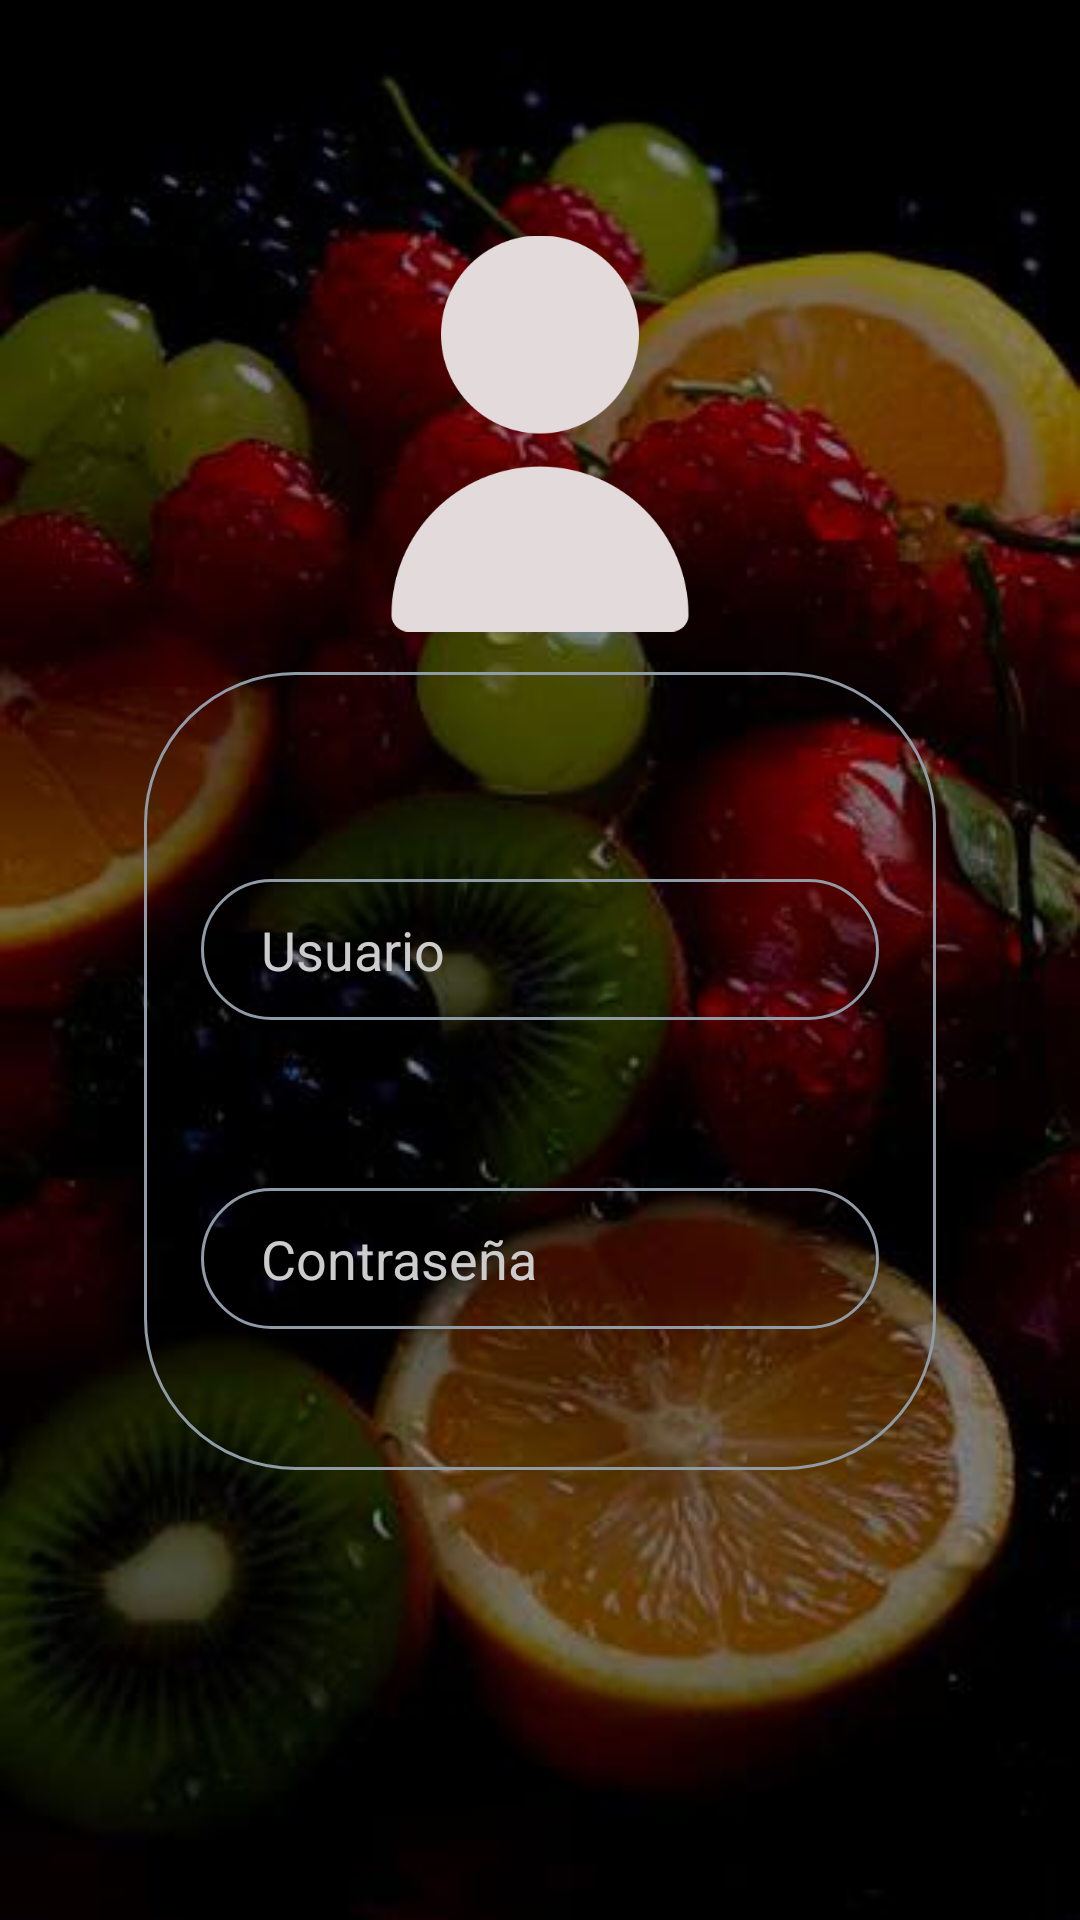

Here is an Android app screen rendered from its layout file. Give the layout XML and the strings, colors and styles it references.
<!-- AndroidManifest.xml: application theme Theme.FreshBerries -->
<!-- res/layout/activity_main.xml -->
<?xml version="1.0" encoding="utf-8"?>
<androidx.constraintlayout.widget.ConstraintLayout xmlns:android="http://schemas.android.com/apk/res/android"
    xmlns:app="http://schemas.android.com/apk/res-auto"
    xmlns:tools="http://schemas.android.com/tools"
    android:id="@+id/listRecycleViewProductos"
    android:layout_width="match_parent"
    android:layout_height="match_parent"

    android:background="@mipmap/fondofru"
    tools:context=".MainActivity">


    <ImageView
        android:id="@+id/imageView"
        android:layout_width="132dp"
        android:layout_height="153dp"
        android:layout_marginTop="68dp"
        app:layout_constraintEnd_toEndOf="parent"
        app:layout_constraintStart_toStartOf="parent"
        app:layout_constraintTop_toTopOf="parent"
        app:srcCompat="@mipmap/usuario1" />

    <View
        android:id="@+id/view5"
        android:layout_width="264dp"
        android:layout_height="266dp"
        android:layout_marginStart="63dp"
        android:layout_marginTop="3dp"
        android:layout_marginEnd="63dp"
        android:background="@drawable/edittext"
        app:layout_constraintEnd_toEndOf="parent"
        app:layout_constraintStart_toStartOf="parent"
        app:layout_constraintTop_toBottomOf="@+id/imageView" />

    <EditText
        android:id="@+id/txtUsuario"
        android:layout_width="226dp"
        android:layout_height="47dp"
        android:layout_marginTop="72dp"
        android:background="@drawable/edittext"
        android:backgroundTintMode="src_in"
        android:ems="10"

        android:hint="@string/txtUsuario"
        android:inputType="text"

        android:paddingLeft="20dp"
        android:textColor="#FAF8F8"
        android:textColorHint="#ccc"
        app:layout_constraintEnd_toEndOf="parent"
        app:layout_constraintHorizontal_bias="0.5"
        app:layout_constraintStart_toStartOf="parent"
        app:layout_constraintTop_toBottomOf="@+id/imageView" />

    <EditText
        android:id="@+id/txtContraseña"
        android:layout_width="226dp"
        android:layout_height="47dp"
        android:layout_marginTop="56dp"
        android:background="@drawable/edittext"
        android:ems="10"
        android:hint="@string/txtContraseña"
        android:inputType="textPassword"
        android:paddingLeft="20dp"
        android:textColor="#FAF6F6"

        android:textColorHint="#ccc"
        app:layout_constraintEnd_toEndOf="parent"
        app:layout_constraintHorizontal_bias="0.5"
        app:layout_constraintStart_toStartOf="parent"
        app:layout_constraintTop_toBottomOf="@+id/txtUsuario" />

    <Button
        android:id="@+id/btnLogIn"
        android:layout_width="226dp"
        android:layout_height="47dp"
        android:background="@drawable/colorboton"
        app:backgroundTint="@null"

        android:layout_marginBottom="164dp"

        android:backgroundTint="#00FFFFFF"
        android:backgroundTintMode="add"
        android:text="@string/btnLogIn"
        android:textColorLink="#00FFFFFF"
        app:iconTint="#B0421414"
        app:layout_constraintBottom_toBottomOf="parent"
        app:layout_constraintEnd_toEndOf="parent"
        app:layout_constraintHorizontal_bias="0.5"
        app:layout_constraintStart_toStartOf="parent"
        app:layout_constraintTop_toBottomOf="@+id/view5" />

</androidx.constraintlayout.widget.ConstraintLayout>
<!-- resources referenced by this layout -->
<resources>
  <!-- drawable colorboton (drawable) -->
  <?xml version="1.0" encoding="utf-8"?>
  <shape xmlns:android="http://schemas.android.com/apk/res/android">
      <gradient
  
          android:startColor="#8f99aa"
          android:endColor="#1d2e40"
          />
      <corners
          android:radius="20dp"/>
  </shape>
  <!-- drawable edittext (drawable) -->
  <?xml version="1.0" encoding="utf-8"?>
  <shape xmlns:android="http://schemas.android.com/apk/res/android">
      <stroke android:color="#8f9ba7" android:width="1dp" >
  
      </stroke>
      <corners android:radius="50dp" /> </shape>
  <!-- mipmap fondofru: jpg bitmap (mipmap-hdpi, 20919 bytes) -->
  <!-- mipmap usuario1: png bitmap (mipmap-hdpi, 12445 bytes) -->
  <string name="btnLogIn">Iniciar Sesión</string>
  <string name="txtUsuario">Usuario</string>
  <style name="Theme.FreshBerries" parent="Base.Theme.FreshBerries" />
  <style name="Base.Theme.FreshBerries" parent="Theme.Material3.DayNight.NoActionBar">
          
          
      </style>
</resources>
